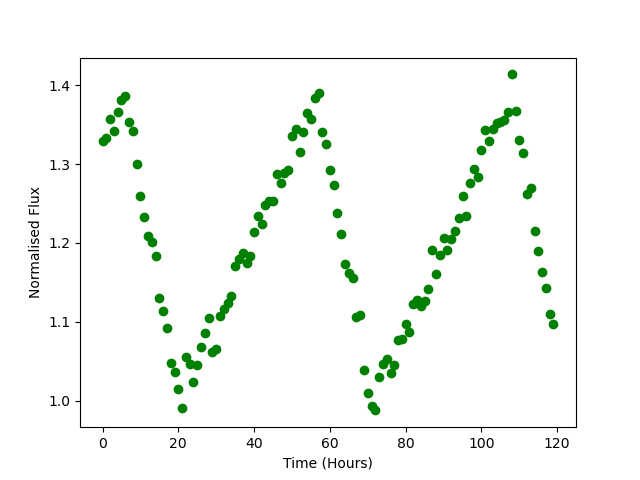

The data file committed next to this chart (first rows):
Time, Flux
0.0, 1.329
1.0, 1.333
2.0, 1.357
3.0, 1.342
4.0, 1.366
5.0, 1.381
6.0, 1.387
7.0, 1.353
8.0, 1.342
9.0, 1.3
10.0, 1.26
11.0, 1.233
12.0, 1.208
13.0, 1.201
14.0, 1.183
15.0, 1.13
16.0, 1.114
17.0, 1.093
18.0, 1.047
19.0, 1.036
20.0, 1.015
21.0, 0.9911
22.0, 1.055
23.0, 1.046
24.0, 1.024
25.0, 1.045
26.0, 1.069
27.0, 1.086
28.0, 1.105
29.0, 1.062
30.0, 1.065
31.0, 1.107
32.0, 1.116
33.0, 1.123
34.0, 1.132
35.0, 1.17
36.0, 1.179
37.0, 1.187
38.0, 1.175
39.0, 1.183
40.0, 1.214
41.0, 1.234
42.0, 1.224
43.0, 1.248
44.0, 1.253
45.0, 1.253
46.0, 1.288
47.0, 1.276
48.0, 1.288
49.0, 1.292
50.0, 1.335
51.0, 1.345
52.0, 1.316
53.0, 1.341
54.0, 1.365
55.0, 1.357
56.0, 1.384
57.0, 1.39
58.0, 1.341
59.0, 1.325
... 60 more rows
